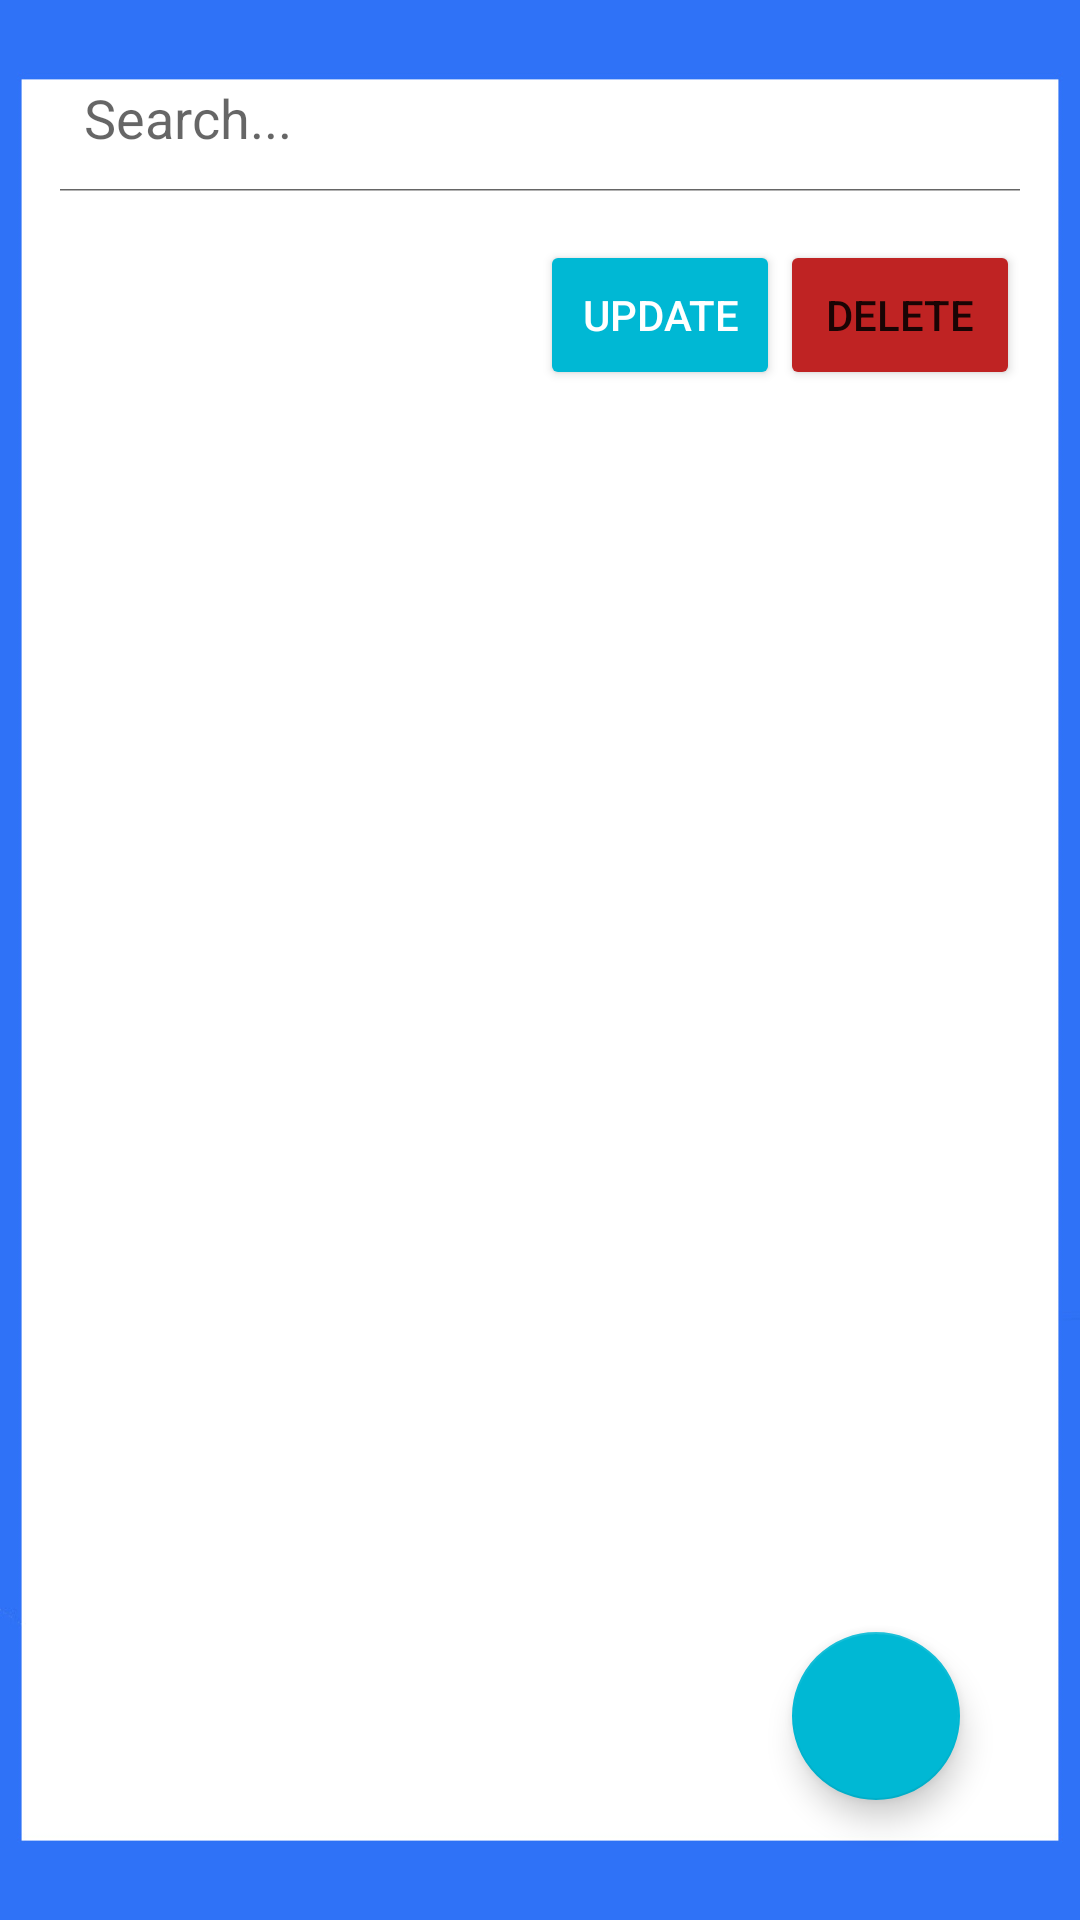

This screen was rendered from an Android layout file. Write that file and the resources it references.
<!-- AndroidManifest.xml: application theme AppTheme -->
<!-- res/layout/activity_job_provider.xml -->
<?xml version="1.0" encoding="utf-8"?>
<RelativeLayout
    xmlns:android="http://schemas.android.com/apk/res/android"
    xmlns:app="http://schemas.android.com/apk/res-auto"
    xmlns:tools="http://schemas.android.com/tools"
    android:layout_width="match_parent"
    android:layout_height="match_parent"
    tools:context=".JobProvider"
    android:background="@drawable/formbg">

    <androidx.appcompat.widget.SearchView
        android:layout_width="match_parent"
        android:layout_height="wrap_content"
        android:layout_marginTop="16dp"
        android:layout_marginStart="12dp"
        android:layout_marginEnd="12dp"
        android:id="@+id/search"
        app:iconifiedByDefault="false"
        app:searchHintIcon="@null"
        app:queryHint="Search..."
        android:focusable="false"
        app:searchIcon="@drawable/baseline_search_24"
        />

    <androidx.recyclerview.widget.RecyclerView
        android:id="@+id/recyclerView1"
        android:layout_width="match_parent"
        android:layout_height="match_parent"
        android:layout_below="@id/search"
        android:layout_marginTop="77dp"
        android:scrollbars="vertical" />

    <Button
        android:id="@+id/updateJobButton"
        android:layout_width="80dp"
        android:layout_height="50dp"
        android:layout_alignParentRight="true"
        android:layout_marginTop="80dp"
        android:layout_marginRight="100dp"
        android:backgroundTint="@color/btnColor"
        android:text="Update"
        android:textColor="@color/white"
        android:textSize="14sp"
        app:cornerRadius="30dp" />

    <Button
        android:id="@+id/deleteJobButton"
        android:layout_width="80dp"
        android:layout_height="50dp"
        android:layout_alignParentRight="true"
        android:layout_marginTop="80dp"
        android:layout_marginRight="20dp"
        android:backgroundTint="@color/buttonred"
        android:text="Delete"
        android:textSize="14sp"
        app:cornerRadius="30dp"
        tools:ignore="MissingConstraints" />

    <com.google.android.material.floatingactionbutton.FloatingActionButton
        android:id="@+id/fab"
        android:layout_width="wrap_content"
        android:layout_height="wrap_content"
        android:layout_alignParentEnd="true"
        android:layout_alignParentBottom="true"
        android:layout_marginStart="40dp"
        android:layout_marginTop="40dp"
        android:layout_marginEnd="40dp"
        android:layout_marginBottom="40dp"
        android:contentDescription="Add Job"
        android:src="@drawable/baseline_add_24"
        app:backgroundTint="@color/btnColor"
        app:tint="@color/white" />





</RelativeLayout>
<!-- resources referenced by this layout -->
<resources>
  <color name="btnColor">#00B8D4</color>
  <color name="buttonred">#BF2323</color>
  <color name="white">#FFFFFFFF</color>
  <!-- drawable formbg: jpg bitmap (drawable, 83647 bytes) -->
  <style name="AppTheme" parent="Theme.AppCompat.Light.DarkActionBar">
          <item name="colorPrimary">@color/txtcolorBlue</item>
          <item name="colorPrimaryDark">@color/btnColor</item>
          <item name="colorAccent">@color/colorAccent</item>
      </style>
  <color name="txtcolorBlue">#369BF4</color>
  <color name="colorAccent">#c4cabb</color>
</resources>
